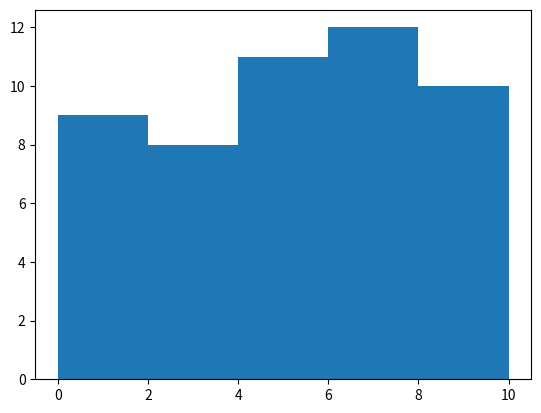

Source code (Python):
#直方图的生成
from matplotlib import pyplot as plt
import numpy as np
x=np.random.randint(0,11,50)#随机生成50个0到10之间的随机数
print(x)

plt.figure(1)

res=plt.hist(x,bins=5)#bins的值可以为整数序列或字符串，整数表示等宽区间的个数，序列则表示区间的范围（均含左不含右）
#density=True的话表示返回的是归一化的概率密度，所有区间的概率和为1
#cumulative=True表示累加求和

print(res)#由此可见其返回值为一个元组

plt.show()
